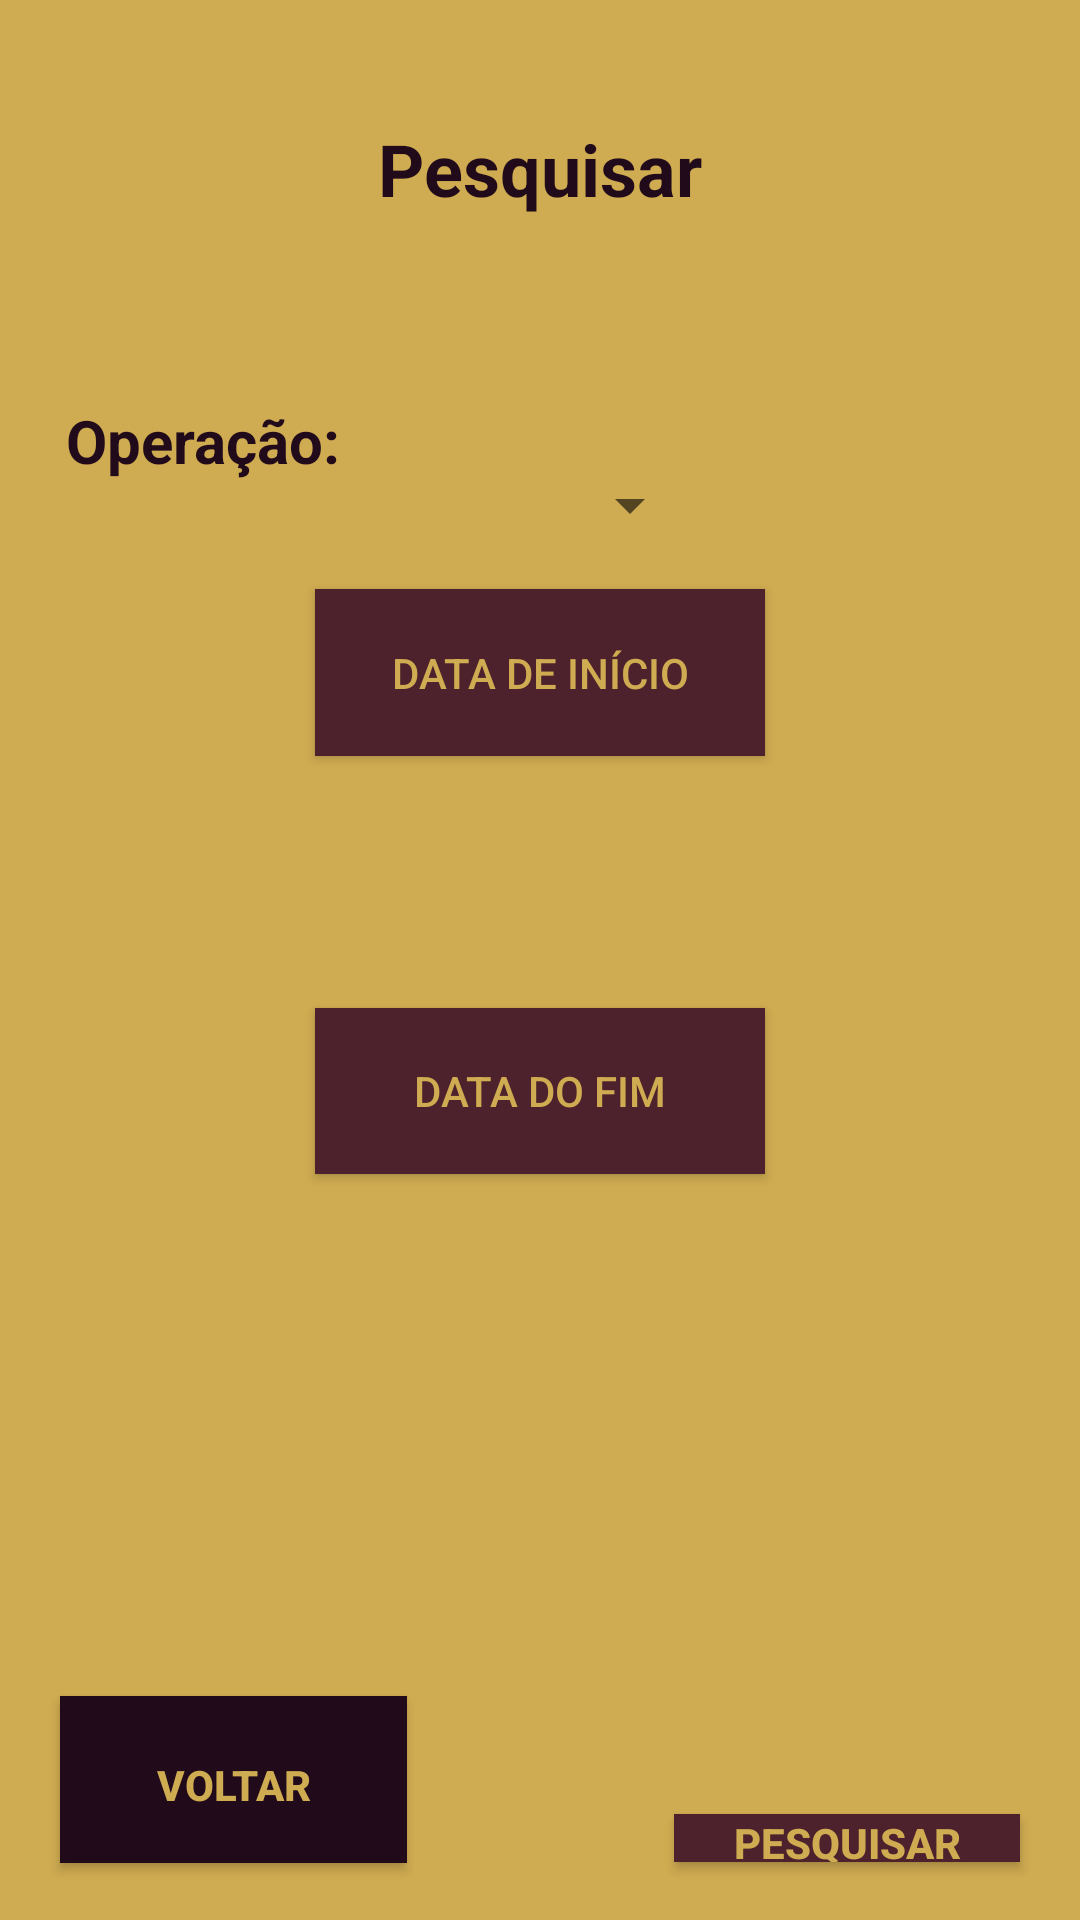

Here is an Android app screen rendered from its layout file. Give the layout XML and the strings, colors and styles it references.
<!-- AndroidManifest.xml: application theme Theme.FinanceControl -->
<!-- res/layout/activity_search.xml -->
<?xml version="1.0" encoding="utf-8"?>
<androidx.constraintlayout.widget.ConstraintLayout xmlns:android="http://schemas.android.com/apk/res/android"
    xmlns:app="http://schemas.android.com/apk/res-auto"
    xmlns:tools="http://schemas.android.com/tools"
    android:layout_width="match_parent"
    android:layout_height="match_parent"
    android:background="@color/yellow"
    android:orientation="vertical"
    tools:context=".activity.SearchActivity">

    <TextView
        android:id="@+id/TitleTextView"
        android:layout_width="wrap_content"
        android:layout_height="wrap_content"
        android:layout_marginTop="40dp"
        android:layout_marginBottom="61dp"
        android:text="@string/search"
        android:textColor="@color/dark_brown"
        android:textSize="24sp"
        android:textStyle="bold"
        app:flow_horizontalAlign="center"
        app:layout_constraintBottom_toTopOf="@+id/LabelSpinnerTextView"
        app:layout_constraintEnd_toEndOf="parent"
        app:layout_constraintStart_toStartOf="parent"
        app:layout_constraintTop_toTopOf="parent" />

    <TextView
        android:id="@+id/LabelSpinnerTextView"
        android:layout_width="wrap_content"
        android:layout_height="wrap_content"
        android:layout_marginStart="2dp"
        android:text="@string/operations"
        android:textColor="@color/dark_brown"
        android:textSize="20sp"
        android:textStyle="bold"
        app:layout_constraintBottom_toTopOf="@+id/CategoriesSpinner"
        app:layout_constraintStart_toStartOf="@+id/CategoriesSpinner"
        app:layout_constraintTop_toBottomOf="@+id/TitleTextView" />

    <Spinner
        android:id="@+id/CategoriesSpinner"
        android:layout_width="0dp"
        android:layout_height="0dp"
        android:layout_marginTop="160dp"
        android:layout_marginBottom="428dp"
        app:layout_constraintBottom_toTopOf="@+id/SearchButton"
        app:layout_constraintEnd_toEndOf="@+id/TitleTextView"
        app:layout_constraintStart_toStartOf="@+id/BackButton"
        app:layout_constraintTop_toTopOf="parent"
        tools:ignore="SpeakableTextPresentCheck" />

    <Button
        android:id="@+id/Date1Button"
        android:layout_width="150dp"
        android:layout_height="0dp"
        android:layout_marginTop="20dp"
        android:layout_marginBottom="15dp"
        android:background="@color/brown"
        android:onClick="datePicker"
        android:text="@string/date1"
        android:textColor="@color/yellow"
        app:layout_constraintBottom_toTopOf="@+id/Date1TextView"
        app:layout_constraintEnd_toEndOf="parent"
        app:layout_constraintStart_toStartOf="parent"
        app:layout_constraintTop_toBottomOf="@+id/CategoriesSpinner"
        tools:ignore="UsingOnClickInXml" />

    <Button
        android:id="@+id/Date2Button"
        android:layout_width="150dp"
        android:layout_height="0dp"
        android:layout_marginBottom="20dp"
        android:background="@color/brown"
        android:onClick="datePicker"
        android:text="@string/date2"
        android:textColor="@color/yellow"
        app:layout_constraintBottom_toTopOf="@+id/Date2TextView"
        app:layout_constraintEnd_toEndOf="parent"
        app:layout_constraintStart_toStartOf="parent"
        app:layout_constraintTop_toBottomOf="@+id/Date1TextView"
        tools:ignore="UsingOnClickInXml" />

    <TextView
        android:id="@+id/Date2TextView"
        android:layout_width="wrap_content"
        android:layout_height="wrap_content"
        android:layout_marginStart="9dp"
        android:layout_marginBottom="127dp"
        android:textColor="@color/dark_brown"
        android:textSize="20sp"
        app:layout_constraintBottom_toTopOf="@+id/BackButton"
        app:layout_constraintStart_toStartOf="@+id/Date2Button"
        app:layout_constraintTop_toBottomOf="@+id/Date2Button" />

    <TextView
        android:id="@+id/Date1TextView"
        android:layout_width="wrap_content"
        android:layout_height="wrap_content"
        android:layout_marginStart="9dp"
        android:layout_marginBottom="42dp"
        android:textColor="@color/dark_brown"
        android:textSize="20sp"
        app:layout_constraintBottom_toTopOf="@+id/Date2Button"
        app:layout_constraintStart_toStartOf="@+id/Date1Button"
        app:layout_constraintTop_toBottomOf="@+id/Date1Button" />

    <androidx.appcompat.widget.AppCompatButton
        android:id="@+id/BackButton"
        android:layout_width="0dp"
        android:layout_height="0dp"
        android:layout_marginStart="20dp"
        android:layout_marginEnd="89dp"
        android:layout_marginBottom="19dp"
        android:background="@color/dark_brown"
        android:onClick="back"
        android:padding="20dp"
        android:text="@string/back"
        android:textColor="@color/yellow"
        android:textStyle="bold"
        app:layout_constraintBottom_toBottomOf="parent"
        app:layout_constraintEnd_toStartOf="@+id/SearchButton"
        app:layout_constraintStart_toStartOf="parent"
        app:layout_constraintTop_toBottomOf="@+id/Date2TextView"
        tools:ignore="UsingOnClickInXml" />

    <androidx.appcompat.widget.AppCompatButton
        android:id="@+id/SearchButton"
        android:layout_width="0dp"
        android:layout_height="0dp"
        android:layout_marginEnd="20dp"
        android:layout_marginBottom="19dp"
        android:background="@color/brown"
        android:onClick="search"
        android:text="@string/search"
        android:textColor="@color/yellow"
        android:textStyle="bold"
        app:layout_constraintBottom_toBottomOf="parent"
        app:layout_constraintEnd_toEndOf="parent"
        app:layout_constraintStart_toEndOf="@+id/BackButton"
        app:layout_constraintTop_toBottomOf="@+id/CategoriesSpinner"
        tools:ignore="UsingOnClickInXml,DuplicateSpeakableTextCheck" />

</androidx.constraintlayout.widget.ConstraintLayout>
<!-- resources referenced by this layout -->
<resources>
  <color name="brown">#4d222c</color>
  <color name="dark_brown">#210b1b</color>
  <color name="yellow">#cfab51</color>
  <string name="back">Voltar</string>
  <string name="date1">Data de Início</string>
  <string name="date2">Data do Fim</string>
  <string name="operations">Operação:</string>
  <string name="search">Pesquisar</string>
  <style name="Theme.FinanceControl" parent="Theme.MaterialComponents.DayNight.DarkActionBar">
          
          <item name="colorPrimary">@color/brown</item>
          <item name="colorPrimaryVariant">@color/dark_brown</item>
          <item name="colorOnPrimary">@color/white</item>
          
          <item name="colorSecondary">@color/yellow</item>
          <item name="colorSecondaryVariant">@color/melted_yellow</item>
          <item name="colorOnSecondary">@color/black</item>
          
          <item name="android:statusBarColor">?attr/colorPrimaryVariant</item>
          
      </style>
  <color name="white">#FFFFFFFF</color>
  <color name="melted_yellow">#9d654c</color>
  <color name="black">#FF000000</color>
</resources>
